Photos from the image-classification dataset "segmented-dataset" in the GitHub repository Funky-UWI/FoliageFixerModel. Its 11 classes are: bacterial spot, early blight, late blight, leaf mold, septoria leaf spot, spider mites two-spotted spider mite, target spot, tomato yellow leaf curl virus, tomato mosaic virus, healthy, powdery mildew.

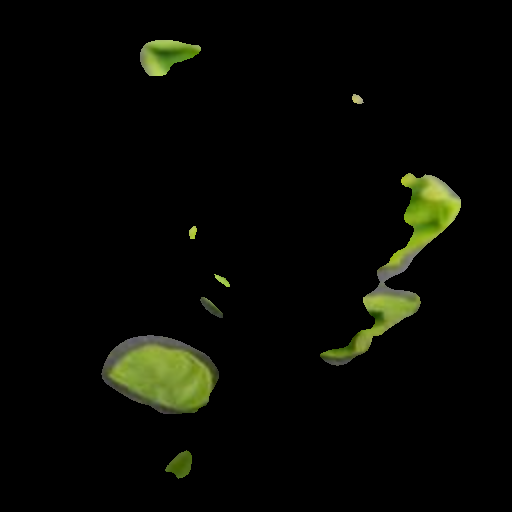
Label: tomato yellow leaf curl virus

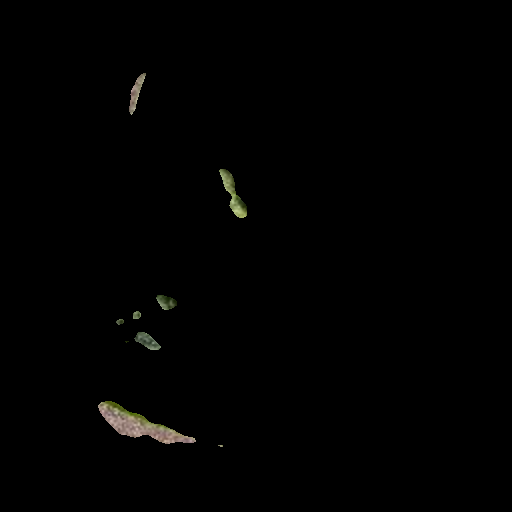
Label: spider mites two-spotted spider mite

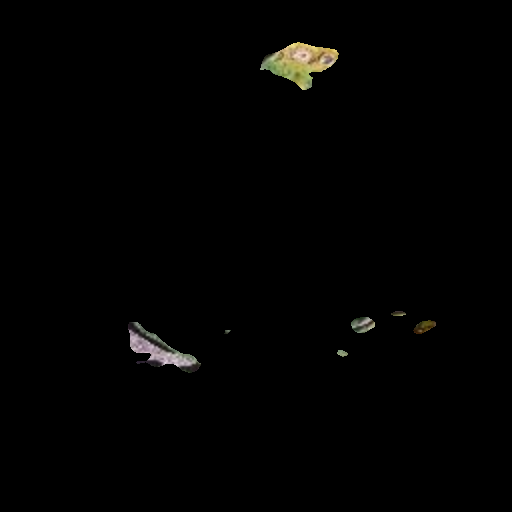
Label: target spot

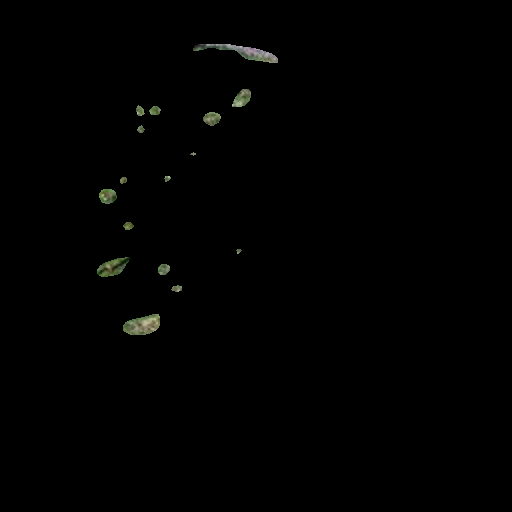
Label: septoria leaf spot

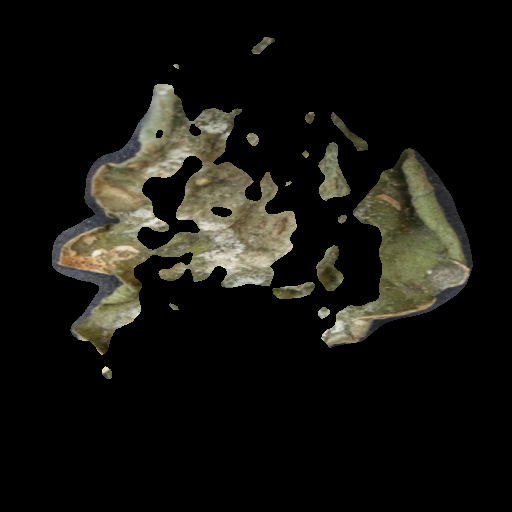
Label: late blight

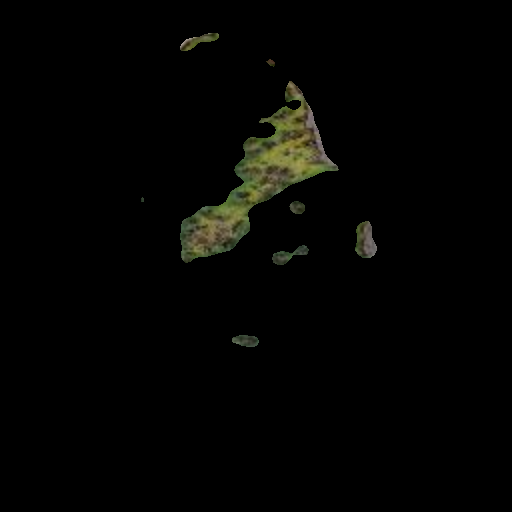
Label: bacterial spot
